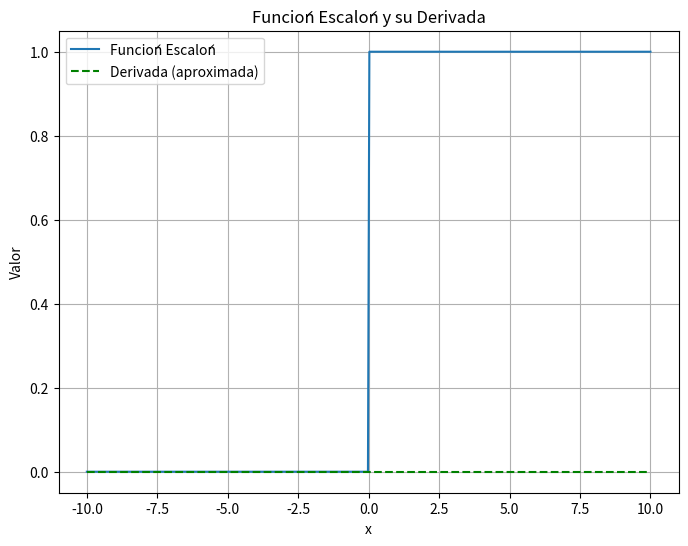

Write Python code to recreate this figure.
# Importación de bibliotecas necesarias
import numpy as np  # Biblioteca para operaciones matemáticas y manipulación de arreglos numéricos
import matplotlib.pyplot as plt  # Biblioteca para la generación de gráficos

# Definición de la función que grafica la función escalón (Heaviside) y su derivada aproximada
def plot_step_function():
    """
    Función que calcula y grafica la función escalón (Heaviside) y su derivada aproximada.
    """

    # Definición de la función escalón (Heaviside)
    def step_function(x):
        return np.where(x < 0, 0, 1)  # Devuelve 0 si x < 0, y 1 si x >= 0
    
    # Definir el rango de valores para x
    x = np.linspace(-10, 10, 400)  # Crea un array de 400 valores equidistantes en el rango [-10, 10]
    
    # Evaluar la función escalón en los valores de x
    y = step_function(x)
    
    # Derivada aproximada de la función escalón
    y_deriv = np.zeros_like(x)  # La derivada es 0 en casi todo el dominio (excepto en x=0, que es una discontinuidad)
    
    # Crear una figura para la gráfica
    plt.figure(figsize=(8, 6))  # Define el tamaño de la figura en pulgadas (8x6)
    
    # Graficar la función escalón
    plt.plot(x, y, label='Función Escalón')  
    
    # Graficar la derivada aproximada (línea punteada de color verde)
    plt.plot(x, y_deriv, label='Derivada (aproximada)', linestyle='--', color='green')
    
    # Etiquetas de los ejes
    plt.xlabel('x')
    plt.ylabel('Valor')
    
    # Título del gráfico
    plt.title('Función Escalón y su Derivada')
    
    # Agregar leyenda para identificar las curvas
    plt.legend()
    
    # Agregar cuadrícula para mejorar la visualización
    plt.grid(True)
    
    # Mostrar la gráfica en pantalla
    plt.show()

# Verifica si el script se ejecuta directamente
if __name__ == "__main__":
    plot_step_function()  # Llama a la función para graficar la función escalón y su derivada